Image classification data set "G-SET" (Winckedy/MCANet-Tiny on GitHub). Class labels (5): transverse crack, longitudinal crack, alligator crack, pothole, normal.

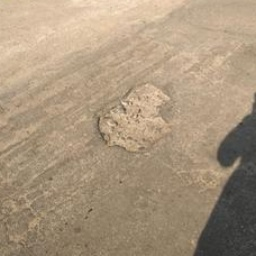
Label: pothole

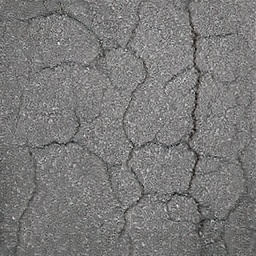
Label: alligator crack

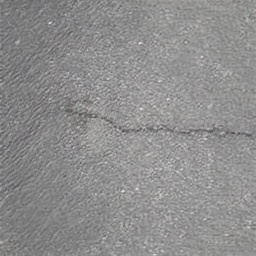
Label: transverse crack

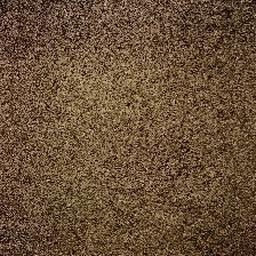
Label: normal

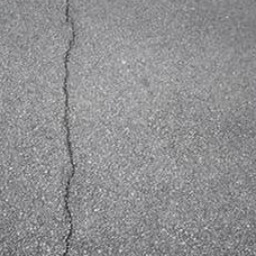
Label: longitudinal crack

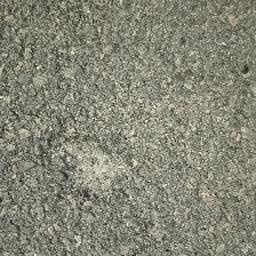
Label: pothole
